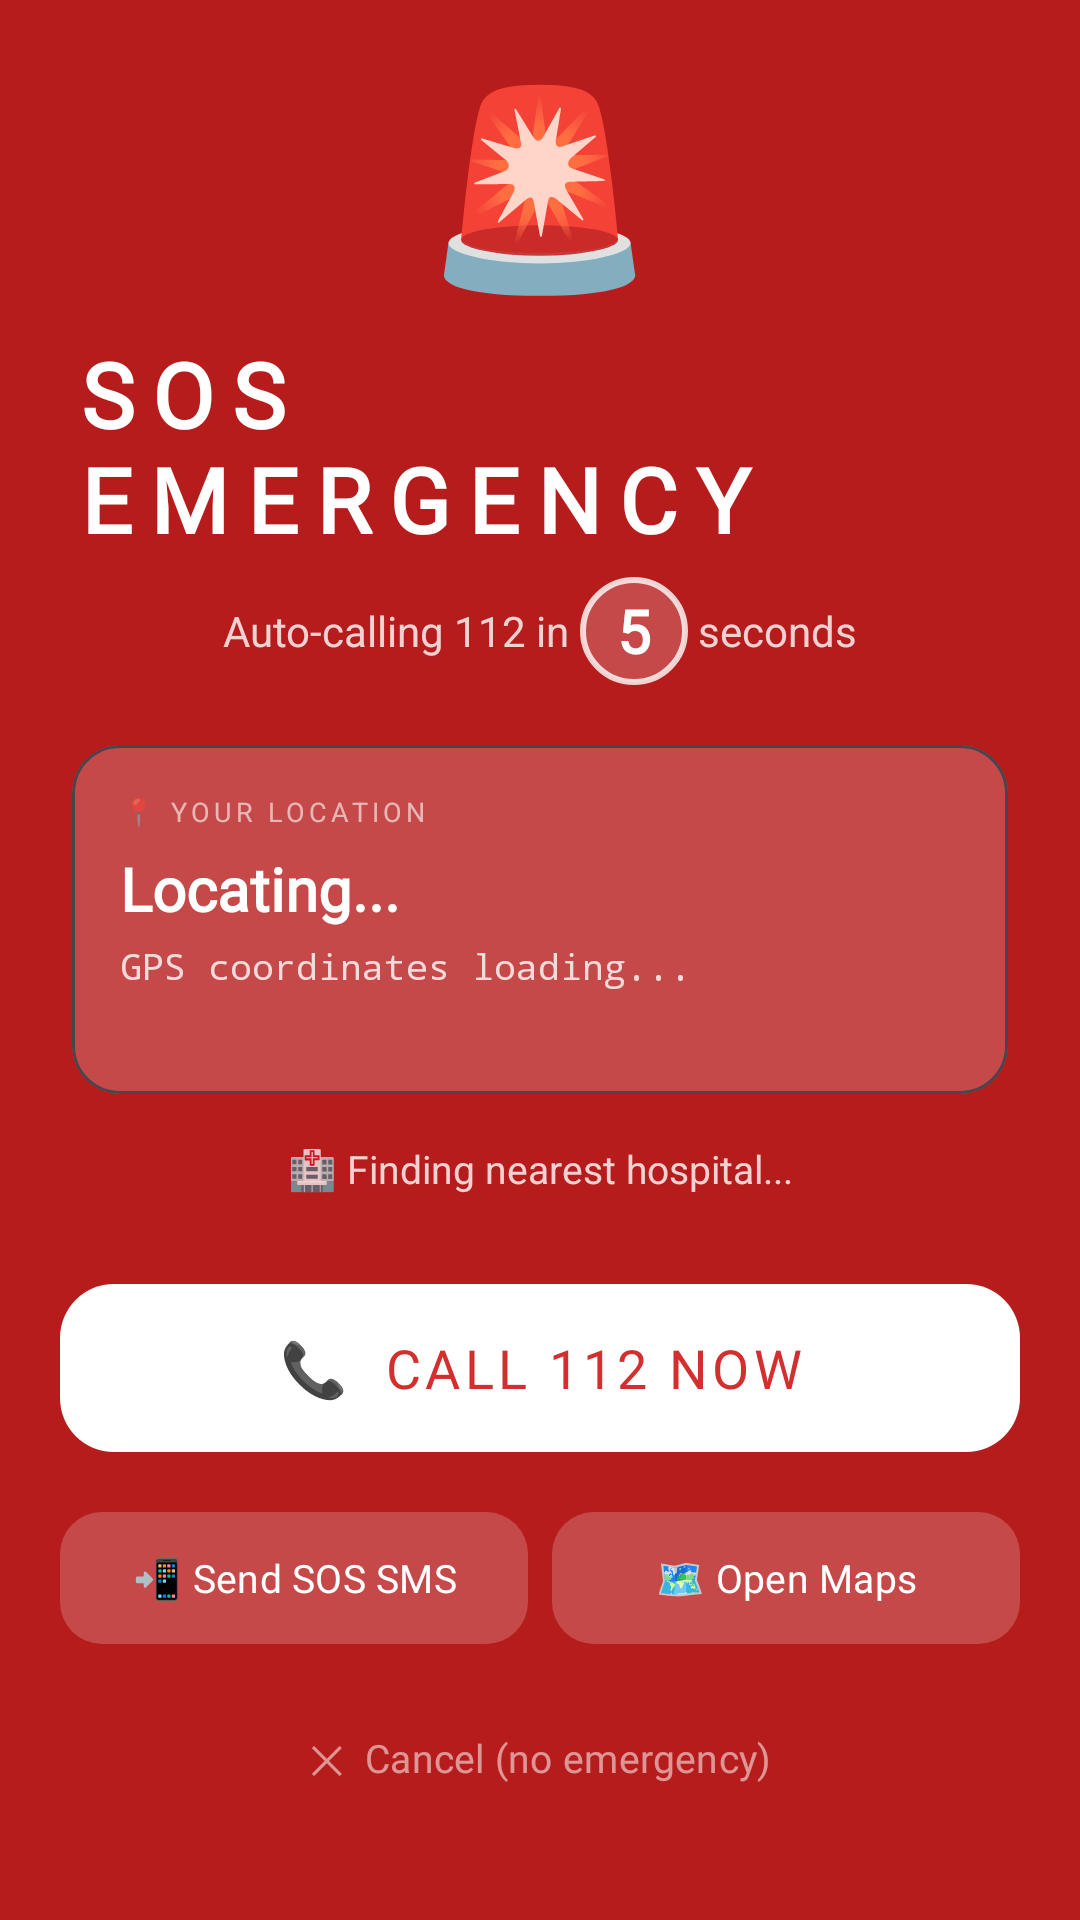

The Android layout XML behind this screen, and the referenced resources:
<!-- AndroidManifest.xml: application theme Theme.HighwaySOS -->
<!-- res/layout/activity_emergency.xml -->
<?xml version="1.0" encoding="utf-8"?>
<LinearLayout
    xmlns:android="http://schemas.android.com/apk/res/android"
    xmlns:app="http://schemas.android.com/apk/res-auto"
    android:layout_width="match_parent"
    android:layout_height="match_parent"
    android:background="@color/emergency_bg"
    android:orientation="vertical"
    android:gravity="center_horizontal">

    
    <LinearLayout
        android:layout_width="match_parent"
        android:layout_height="0dp"
        android:layout_weight="1"
        android:orientation="vertical"
        android:gravity="center"
        android:paddingHorizontal="24dp">

        
        <TextView
            android:layout_width="wrap_content"
            android:layout_height="wrap_content"
            android:text="🚨"
            android:textSize="64sp"
            android:layout_marginBottom="8dp"/>

        <TextView
            android:layout_width="wrap_content"
            android:layout_height="wrap_content"
            android:text="SOS EMERGENCY"
            android:textColor="@color/white_primary"
            android:textSize="30sp"
            android:letterSpacing="0.2"
            android:textStyle="bold"
            android:fontFamily="@font/rajdhani_bold"
            android:layout_marginBottom="6dp"/>

        
        <LinearLayout
            android:layout_width="wrap_content"
            android:layout_height="wrap_content"
            android:orientation="horizontal"
            android:gravity="center_vertical"
            android:layout_marginBottom="20dp">

            <TextView
                android:layout_width="wrap_content"
                android:layout_height="wrap_content"
                android:text="Auto-calling 112 in "
                android:textColor="#CCFFFFFF"
                android:textSize="14sp"/>

            <TextView
                android:id="@+id/tvCountdown"
                android:layout_width="36dp"
                android:layout_height="36dp"
                android:gravity="center"
                android:text="5"
                android:textColor="@color/white_primary"
                android:textSize="20sp"
                android:textStyle="bold"
                android:background="@drawable/countdown_circle"
                android:fontFamily="@font/rajdhani_bold"/>

            <TextView
                android:layout_width="wrap_content"
                android:layout_height="wrap_content"
                android:text=" seconds"
                android:textColor="#CCFFFFFF"
                android:textSize="14sp"/>
        </LinearLayout>

        
        <com.google.android.material.card.MaterialCardView
            android:layout_width="match_parent"
            android:layout_height="wrap_content"
            app:cardBackgroundColor="#33FFFFFF"
            app:cardCornerRadius="16dp"
            android:layout_marginBottom="8dp">

            <LinearLayout
                android:layout_width="match_parent"
                android:layout_height="wrap_content"
                android:orientation="vertical"
                android:padding="16dp">

                <TextView
                    android:layout_width="wrap_content"
                    android:layout_height="wrap_content"
                    android:text="📍 YOUR LOCATION"
                    android:textColor="#99FFFFFF"
                    android:textSize="9sp"
                    android:letterSpacing="0.15"
                    android:layout_marginBottom="6dp"/>

                <TextView
                    android:id="@+id/tvEmergencyLocation"
                    android:layout_width="match_parent"
                    android:layout_height="wrap_content"
                    android:text="Locating..."
                    android:textColor="@color/white_primary"
                    android:textSize="20sp"
                    android:textStyle="bold"
                    android:fontFamily="@font/rajdhani_bold"
                    android:layout_marginBottom="4dp"/>

                <TextView
                    android:id="@+id/tvEmergencyGps"
                    android:layout_width="match_parent"
                    android:layout_height="wrap_content"
                    android:text="GPS coordinates loading..."
                    android:textColor="#CCFFFFFF"
                    android:textSize="12sp"
                    android:fontFamily="monospace"
                    android:layout_marginBottom="4dp"/>

                <TextView
                    android:id="@+id/tvEmergencyMapsUrl"
                    android:layout_width="match_parent"
                    android:layout_height="wrap_content"
                    android:text=""
                    android:textColor="#88FFFFFF"
                    android:textSize="11sp"/>
            </LinearLayout>
        </com.google.android.material.card.MaterialCardView>

        
        <TextView
            android:id="@+id/tvNearestHospitalEmergency"
            android:layout_width="match_parent"
            android:layout_height="wrap_content"
            android:text="🏥 Finding nearest hospital..."
            android:textColor="#CCFFFFFF"
            android:textSize="13sp"
            android:gravity="center"
            android:paddingVertical="8dp"/>
    </LinearLayout>

    
    <LinearLayout
        android:layout_width="match_parent"
        android:layout_height="wrap_content"
        android:orientation="vertical"
        android:paddingHorizontal="20dp"
        android:paddingBottom="32dp"
        android:gravity="center_horizontal">

        
        <com.google.android.material.button.MaterialButton
            android:id="@+id/btnCall112"
            android:layout_width="match_parent"
            android:layout_height="64dp"
            android:text="📞  CALL 112 NOW"
            android:textSize="18sp"
            android:letterSpacing="0.08"
            android:fontFamily="@font/rajdhani_bold"
            app:backgroundTint="@color/white_primary"
            android:textColor="@color/red_alert"
            app:cornerRadius="18dp"
            android:layout_marginBottom="12dp"/>

        
        <LinearLayout
            android:layout_width="match_parent"
            android:layout_height="wrap_content"
            android:orientation="horizontal"
            android:layout_marginBottom="12dp"
            android:weightSum="2">

            <com.google.android.material.button.MaterialButton
                android:id="@+id/btnSendSosEmail"
                android:layout_width="0dp"
                android:layout_height="52dp"
                android:layout_weight="1"
                android:layout_marginEnd="8dp"
                android:text="📲 Send SOS SMS"
                android:textSize="13sp"
                android:fontFamily="@font/rajdhani_semibold"
                app:backgroundTint="#33FFFFFF"
                android:textColor="@color/white_primary"
                app:cornerRadius="14dp"/>

            <com.google.android.material.button.MaterialButton
                android:id="@+id/btnOpenMaps"
                android:layout_width="0dp"
                android:layout_height="52dp"
                android:layout_weight="1"
                android:text="🗺️ Open Maps"
                android:textSize="13sp"
                android:fontFamily="@font/rajdhani_semibold"
                app:backgroundTint="#33FFFFFF"
                android:textColor="@color/white_primary"
                app:cornerRadius="14dp"/>
        </LinearLayout>

        
        <com.google.android.material.button.MaterialButton
            android:id="@+id/btnCancelEmergency"
            android:layout_width="match_parent"
            android:layout_height="44dp"
            android:text="✕  Cancel (no emergency)"
            android:textSize="13sp"
            android:fontFamily="@font/rajdhani_medium"
            android:textColor="#88FFFFFF"
            style="@style/Widget.Material3.Button.TextButton"
            app:cornerRadius="12dp"/>
    </LinearLayout>

</LinearLayout>
<!-- resources referenced by this layout -->
<resources>
  <color name="emergency_bg">#B71C1C</color>
  <color name="red_alert">#D32F2F</color>
  <color name="white_primary">#FFFFFF</color>
  <!-- drawable countdown_circle (drawable) -->
  <?xml version="1.0" encoding="utf-8"?>
  <shape xmlns:android="http://schemas.android.com/apk/res/android"
      android:shape="oval">
      <stroke android:width="2dp" android:color="#CCFFFFFF"/>
      <solid android:color="#33FFFFFF"/>
      <size android:width="36dp" android:height="36dp"/>
  </shape>
  <style name="Theme.HighwaySOS" parent="Theme.Material3.Dark.NoActionBar">
          <item name="colorPrimary">@color/red_alert</item>
          <item name="colorPrimaryVariant">@color/red_bright</item>
          <item name="colorOnPrimary">@color/white_primary</item>
          <item name="colorSecondary">@color/accent_cyan</item>
          <item name="colorOnSecondary">@color/bg_dark</item>
          <item name="colorSurface">@color/card_bg</item>
          <item name="colorOnSurface">@color/white_primary</item>
          <item name="android:colorBackground">@color/bg_dark</item>
          <item name="android:windowBackground">@color/bg_dark</item>
          <item name="android:statusBarColor">@color/bg_dark</item>
          <item name="android:navigationBarColor">@color/bg_dark</item>
          <item name="android:windowLightStatusBar">false</item>
  
          
          <item name="toolbarStyle">@style/Widget.HighwaySOS.Toolbar</item>
      </style>
  <color name="red_bright">#FF1744</color>
  <color name="accent_cyan">#00BCD4</color>
  <color name="bg_dark">#0D0F14</color>
  <color name="card_bg">#1A1D24</color>
  <style name="Widget.HighwaySOS.Toolbar" parent="Widget.AppCompat.Toolbar">
          <item name="android:background">@color/bg_dark</item>
          <item name="titleTextColor">@color/white_primary</item>
      </style>
</resources>
